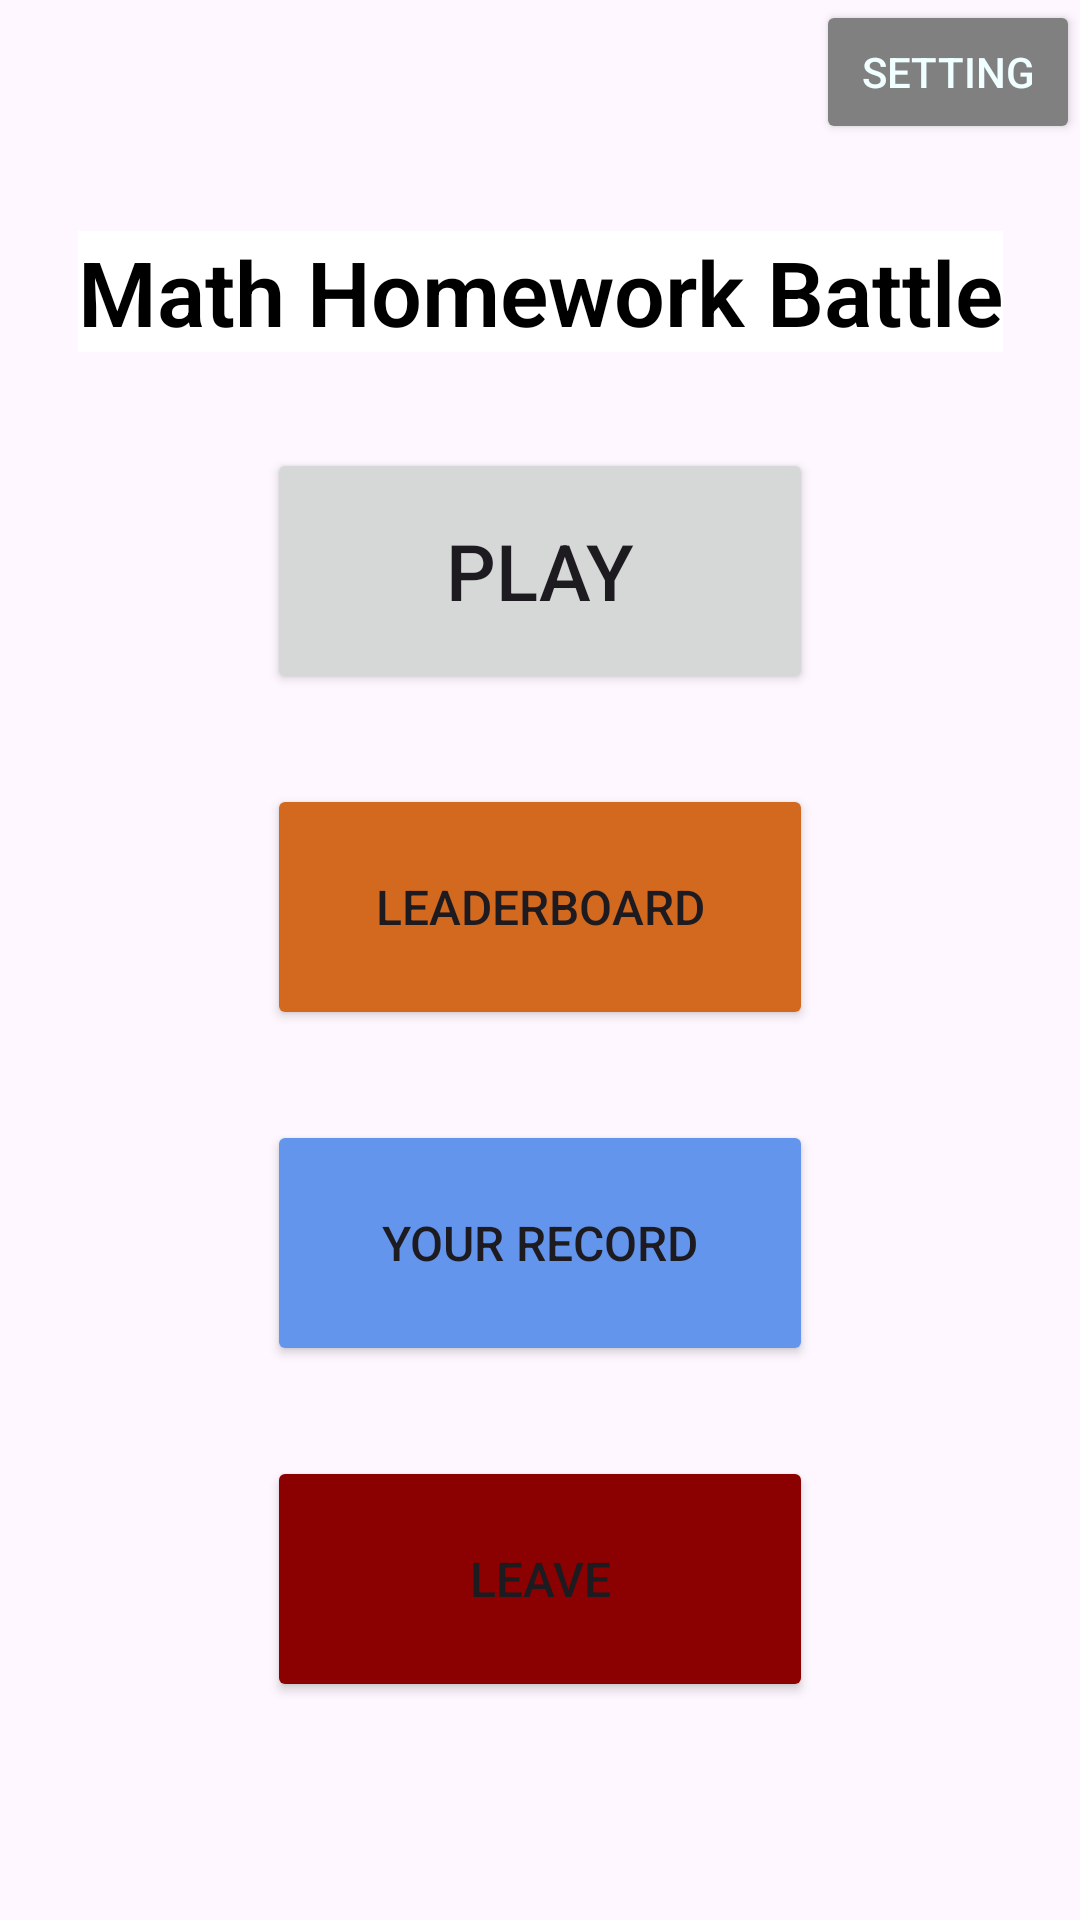

Here is an Android app screen rendered from its layout file. Give the layout XML and the strings, colors and styles it references.
<!-- AndroidManifest.xml: application theme Theme.Itp4501_gameingx -->
<!-- res/layout/activity_main.xml -->
<?xml version="1.0" encoding="utf-8"?>
<androidx.constraintlayout.widget.ConstraintLayout xmlns:android="http://schemas.android.com/apk/res/android"
    xmlns:app="http://schemas.android.com/apk/res-auto"
    xmlns:tools="http://schemas.android.com/tools"
    android:id="@+id/main"
    android:layout_width="match_parent"
    android:layout_height="match_parent"

    tools:context=".MainActivity">

    <ImageView
        android:id="@+id/imageView"
        android:layout_width="match_parent"

        android:layout_height="match_parent"
        android:contentDescription="@string/game_name"
        android:scaleType="centerCrop"
        android:scaleX="1"


        android:scaleY="1"

        android:src="@drawable/character3"
        app:layout_constraintBottom_toBottomOf="parent"
        app:layout_constraintEnd_toEndOf="parent"
        app:layout_constraintHorizontal_bias="0.0"
        app:layout_constraintStart_toStartOf="parent"
        app:layout_constraintTop_toTopOf="parent"
        app:layout_constraintVertical_bias="0.0">

    </ImageView>

    <LinearLayout
        android:layout_width="wrap_content"
        android:layout_height="wrap_content"
        android:orientation="vertical"
        app:layout_constraintTop_toTopOf="@+id/main"
        app:layout_constraintBottom_toBottomOf="@+id/main"
        app:layout_constraintEnd_toEndOf="parent"
        app:layout_constraintStart_toStartOf="parent"
        android:gravity="center"
        >

        <TextView
            android:id="@+id/txtTitle"
            android:layout_width="wrap_content"
            android:layout_height="wrap_content"
            android:layout_marginTop="4dp"
            android:layout_marginBottom="4dp"
            android:background="@color/White"

            android:fontFamily="sans-serif-light"

            android:text="@string/game_name"
            android:textColor="@color/Black"
            android:textSize="30sp"


            android:textStyle="bold"


            app:layout_constraintEnd_toEndOf="parent"
            app:layout_constraintStart_toStartOf="parent"
            app:layout_constraintTop_toTopOf="parent" />

        <Button
            android:id="@+id/btnPlay"
            android:layout_width="182dp"
            android:layout_height="82dp"
            android:layout_marginTop="28dp"
            android:text="@string/play"

            android:textSize="26sp"
            app:icon="@drawable/plat24" />

        

        <Button
            android:id="@+id/btnLeaderboard"
            android:layout_width="182dp"
            android:layout_height="82dp"
            android:layout_marginTop="30dp"
            android:backgroundTint="@color/Chocolate"
            android:text="@string/leaderboard"
            android:textSize="16sp"
            app:icon="@drawable/flag24" />
        <Button
            android:id="@+id/btnRecord"
            android:layout_width="182dp"
            android:layout_height="82dp"
            android:layout_marginTop="30dp"
            android:backgroundTint="@color/CornflowerBlue"
            android:text="@string/your_record"
            android:textSize="16sp"
            app:icon="@drawable/list24" />


        <Button
            android:id="@+id/btnMainLeave"
            android:layout_width="182dp"
            android:layout_height="82dp"
            android:layout_marginTop="30dp"
            android:backgroundTint="@color/DarkRed"
            android:text="@string/leave"
            android:textSize="16sp"
            app:icon="@drawable/arrow_back" />


    </LinearLayout>

    <Button
        android:id="@+id/btnSetting"
        android:layout_width="wrap_content"
        android:layout_height="wrap_content"
        android:backgroundTint="@color/Gray"
        android:drawablePadding="6dp"

        android:drawableTint="#ff0000"
        android:text="@string/setting"
        android:textColor="@color/Azure"
        android:visibility="visible"
        app:cornerRadius="20dp"
        app:icon="@drawable/gear"

        app:layout_constraintEnd_toEndOf="parent"
        app:layout_constraintTop_toTopOf="parent"
        tools:visibility="visible" />
</androidx.constraintlayout.widget.ConstraintLayout>
<!-- resources referenced by this layout -->
<resources>
  <color name="Azure">#F0FFFF</color>
  <color name="Black">#000000</color>
  <color name="Chocolate">#D2691E</color>
  <color name="CornflowerBlue">#6495ED</color>
  <color name="DarkRed">#8B0000</color>
  <color name="Gray">#808080</color>
  <color name="Purple">#800080</color>
  <color name="White">#FFFFFF</color>
  <!-- drawable flag24 (drawable) -->
  <vector xmlns:android="http://schemas.android.com/apk/res/android" android:height="24dp" android:tint="#000000" android:viewportHeight="24" android:viewportWidth="24" android:width="24dp">
        
      <path android:fillColor="@android:color/white" android:pathData="M14.4,6L14,4H5v17h2v-7h5.6l0.4,2h7V6h-5.6z"/>
      
  </vector>
  <!-- drawable gear (drawable) -->
  <vector xmlns:android="http://schemas.android.com/apk/res/android"
      android:width="60dp"
      android:height="60dp"
      android:viewportWidth="16"
      android:viewportHeight="16">
    <path
        android:pathData="M8,4.754a3.246,3.246 0,1 0,0 6.492,3.246 3.246,0 0,0 0,-6.492zM5.754,8a2.246,2.246 0,1 1,4.492 0,2.246 2.246,0 0,1 -4.492,0z"
        android:fillColor="@color/Black"/>
    <path
        android:pathData="M9.796,1.343c-0.527,-1.79 -3.065,-1.79 -3.592,0l-0.094,0.319a0.873,0.873 0,0 1,-1.255 0.52l-0.292,-0.16c-1.64,-0.892 -3.433,0.902 -2.54,2.541l0.159,0.292a0.873,0.873 0,0 1,-0.52 1.255l-0.319,0.094c-1.79,0.527 -1.79,3.065 0,3.592l0.319,0.094a0.873,0.873 0,0 1,0.52 1.255l-0.16,0.292c-0.892,1.64 0.901,3.434 2.541,2.54l0.292,-0.159a0.873,0.873 0,0 1,1.255 0.52l0.094,0.319c0.527,1.79 3.065,1.79 3.592,0l0.094,-0.319a0.873,0.873 0,0 1,1.255 -0.52l0.292,0.16c1.64,0.893 3.434,-0.902 2.54,-2.541l-0.159,-0.292a0.873,0.873 0,0 1,0.52 -1.255l0.319,-0.094c1.79,-0.527 1.79,-3.065 0,-3.592l-0.319,-0.094a0.873,0.873 0,0 1,-0.52 -1.255l0.16,-0.292c0.893,-1.64 -0.902,-3.433 -2.541,-2.54l-0.292,0.159a0.873,0.873 0,0 1,-1.255 -0.52l-0.094,-0.319zM7.163,1.626c0.246,-0.835 1.428,-0.835 1.674,0l0.094,0.319a1.873,1.873 0,0 0,2.693 1.115l0.291,-0.16c0.764,-0.415 1.6,0.42 1.184,1.185l-0.159,0.292a1.873,1.873 0,0 0,1.116 2.692l0.318,0.094c0.835,0.246 0.835,1.428 0,1.674l-0.319,0.094a1.873,1.873 0,0 0,-1.115 2.693l0.16,0.291c0.415,0.764 -0.42,1.6 -1.185,1.184l-0.291,-0.159a1.873,1.873 0,0 0,-2.693 1.116l-0.094,0.318c-0.246,0.835 -1.428,0.835 -1.674,0l-0.094,-0.319a1.873,1.873 0,0 0,-2.692 -1.115l-0.292,0.16c-0.764,0.415 -1.6,-0.42 -1.184,-1.185l0.159,-0.291A1.873,1.873 0,0 0,1.945 8.93l-0.319,-0.094c-0.835,-0.246 -0.835,-1.428 0,-1.674l0.319,-0.094A1.873,1.873 0,0 0,3.06 4.377l-0.16,-0.292c-0.415,-0.764 0.42,-1.6 1.185,-1.184l0.292,0.159a1.873,1.873 0,0 0,2.692 -1.115l0.094,-0.319z"
        android:fillColor="@color/Black"/>
  </vector>
  <string name="gallery">Gallery</string>
  <string name="game_name">Math Homework Battle</string>
  <string name="leaderboard">Leaderboard</string>
  <string name="leave">leave</string>
  <string name="play">Play</string>
  <string name="setting">Setting</string>
  <string name="your_record">Your Record</string>
  <style name="Theme.Itp4501_gameingx" parent="Base.Theme.Itp4501_gameingx" />
  <style name="Base.Theme.Itp4501_gameingx" parent="Theme.Material3.DayNight.NoActionBar">
          
          
      </style>
</resources>
